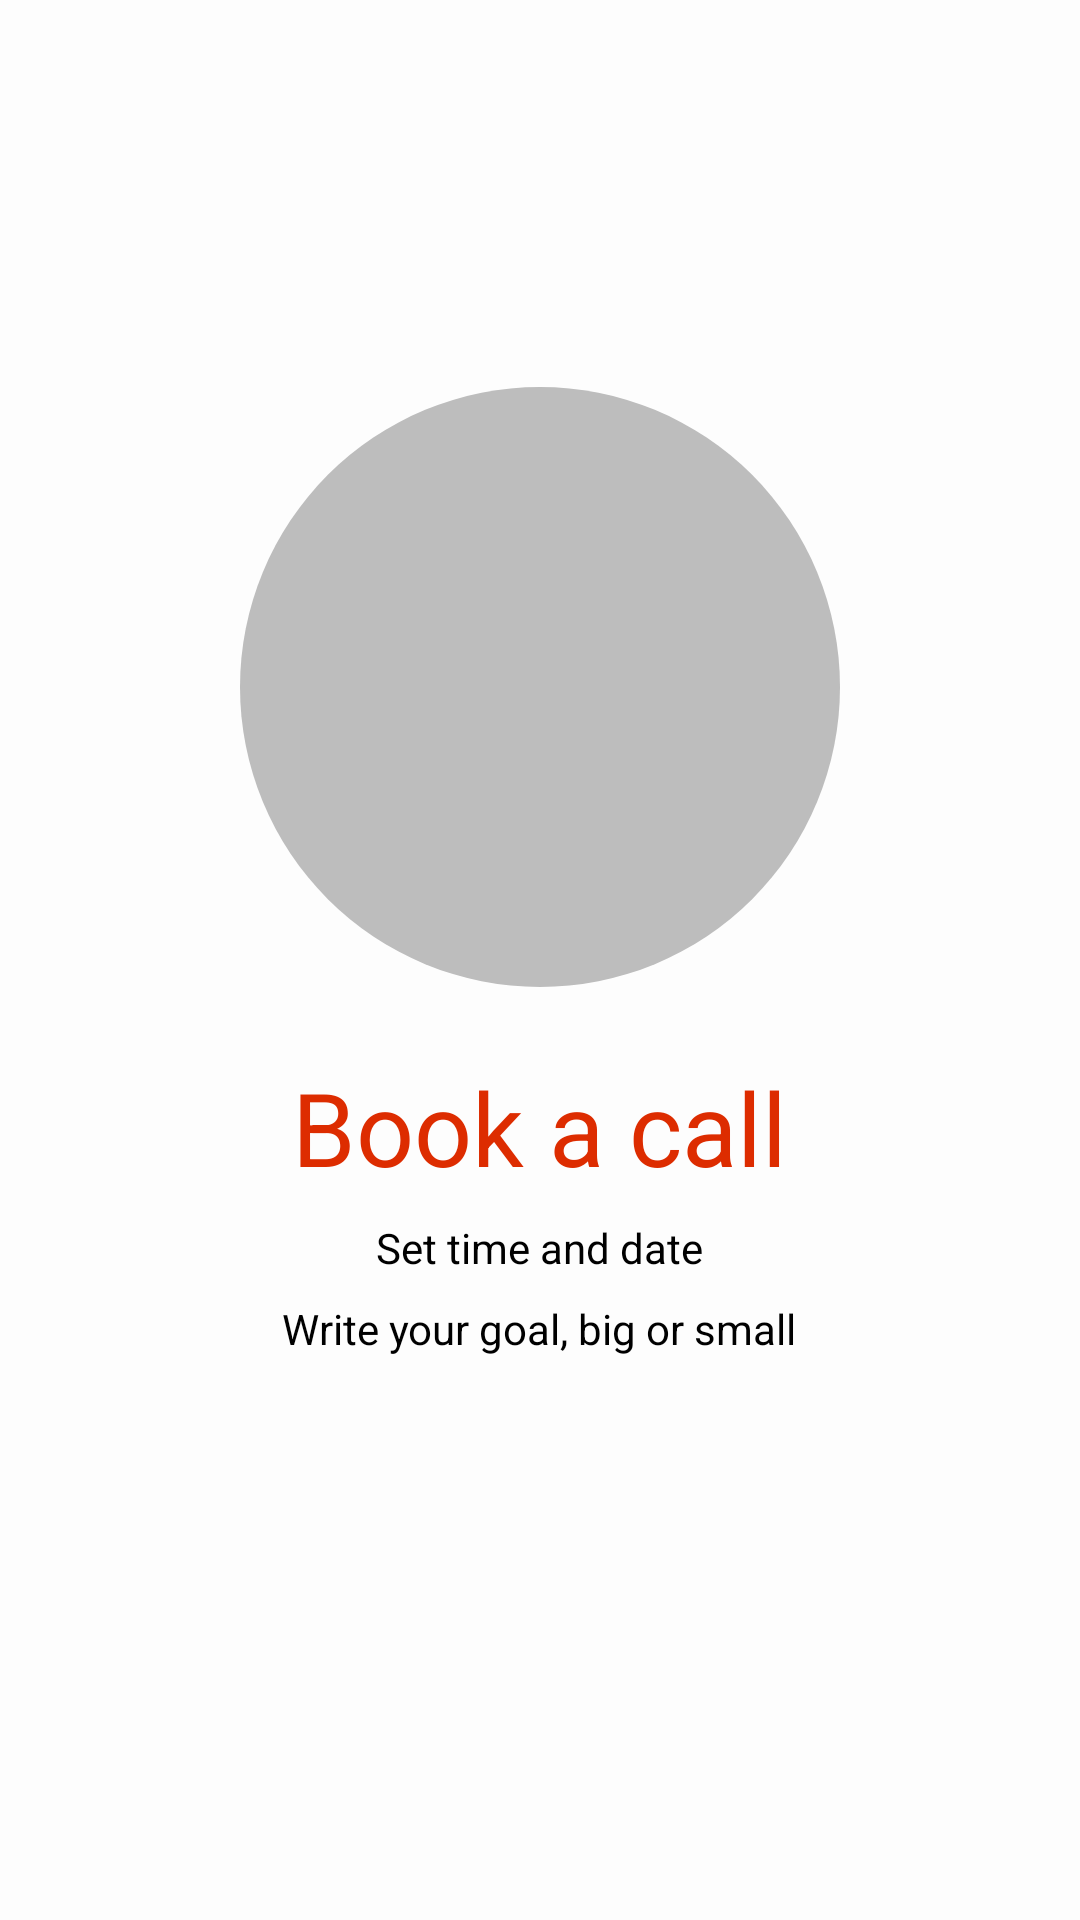

This screen was rendered from an Android layout file. Write that file and the resources it references.
<!-- AndroidManifest.xml: application theme AppTheme -->
<!-- res/layout/welcome_view_02.xml -->
<?xml version="1.0" encoding="utf-8"?>
<RelativeLayout xmlns:android="http://schemas.android.com/apk/res/android"
    android:layout_width="match_parent" android:layout_height="match_parent">

    <View
        android:id="@+id/offsetCenterView"
        android:layout_width="wrap_content"
        android:layout_height="50dp"
        android:layout_centerInParent="true"
        />

    <ImageView
        android:id="@+id/welcomeImage"
        android:layout_width="200dp"
        android:layout_height="200dp"
        android:src="@drawable/ic_calendar_clock"
        android:tint="@color/colorPrimary"
        android:background="@drawable/welcome_circle_background"
        android:padding="32dp"
        android:layout_marginBottom="16dp"
        android:layout_alignBottom="@id/offsetCenterView"
        android:layout_centerHorizontal="true"
        />

    <TextView
        android:id="@+id/welcomeHeaderText"
        android:layout_width="wrap_content"
        android:layout_height="wrap_content"
        android:text="Book a call"
        style="@style/TextDisplay"
        android:layout_below="@id/welcomeImage"
        android:layout_centerHorizontal="true"
        android:layout_margin="8dp"
        />

    <TextView
        android:id="@+id/welcomeDescriptionText"
        android:layout_width="wrap_content"
        android:layout_height="wrap_content"
        android:text="Set time and date"
        android:layout_below="@id/welcomeHeaderText"
        android:layout_centerHorizontal="true"
        android:layout_marginBottom="8dp"
        android:textColor="@color/text"
        android:layout_marginStart="32dp"
        android:layout_marginEnd="32dp"
        android:gravity="center_horizontal"
        />

    <TextView
        android:layout_width="wrap_content"
        android:layout_height="wrap_content"
        android:text="Write your goal, big or small"
        android:layout_below="@id/welcomeDescriptionText"
        android:layout_centerHorizontal="true"
        android:textColor="@color/text"
        android:layout_marginStart="32dp"
        android:layout_marginEnd="32dp"
        android:gravity="center_horizontal"
        />

</RelativeLayout>
<!-- resources referenced by this layout -->
<resources>
  <color name="colorPrimary">#fafafa</color>
  <color name="text">#000</color>
  <!-- drawable welcome_circle_background (drawable) -->
  <?xml version="1.0" encoding="utf-8"?>
  <shape
      xmlns:android="http://schemas.android.com/apk/res/android"
      android:shape="oval">
  
      <solid
          android:color="@color/colorPrimaryDarker"/>
  </shape>
  <style name="TextDisplay" parent="@style/Base.TextAppearance.AppCompat.Display1">
          <item name="android:textColor">@color/colorAccent</item>
      </style>
  <style name="AppTheme" parent="Theme.AppCompat.Light">
          
          <item name="colorPrimary">@color/colorPrimary</item>
          <item name="colorPrimaryDark">@color/colorPrimaryDark</item>
          <item name="colorAccent">@color/colorAccent</item>
          <item name="android:windowBackground">@color/windowBackground</item>
          <item name="android:statusBarColor">@android:color/black</item>
      </style>
  <color name="colorPrimaryDarker">#bdbdbd</color>
  <color name="colorAccent">#DD2C00</color>
  <color name="colorPrimaryDark">#e0e0e0</color>
  <color name="windowBackground">#fdfdfd</color>
</resources>
